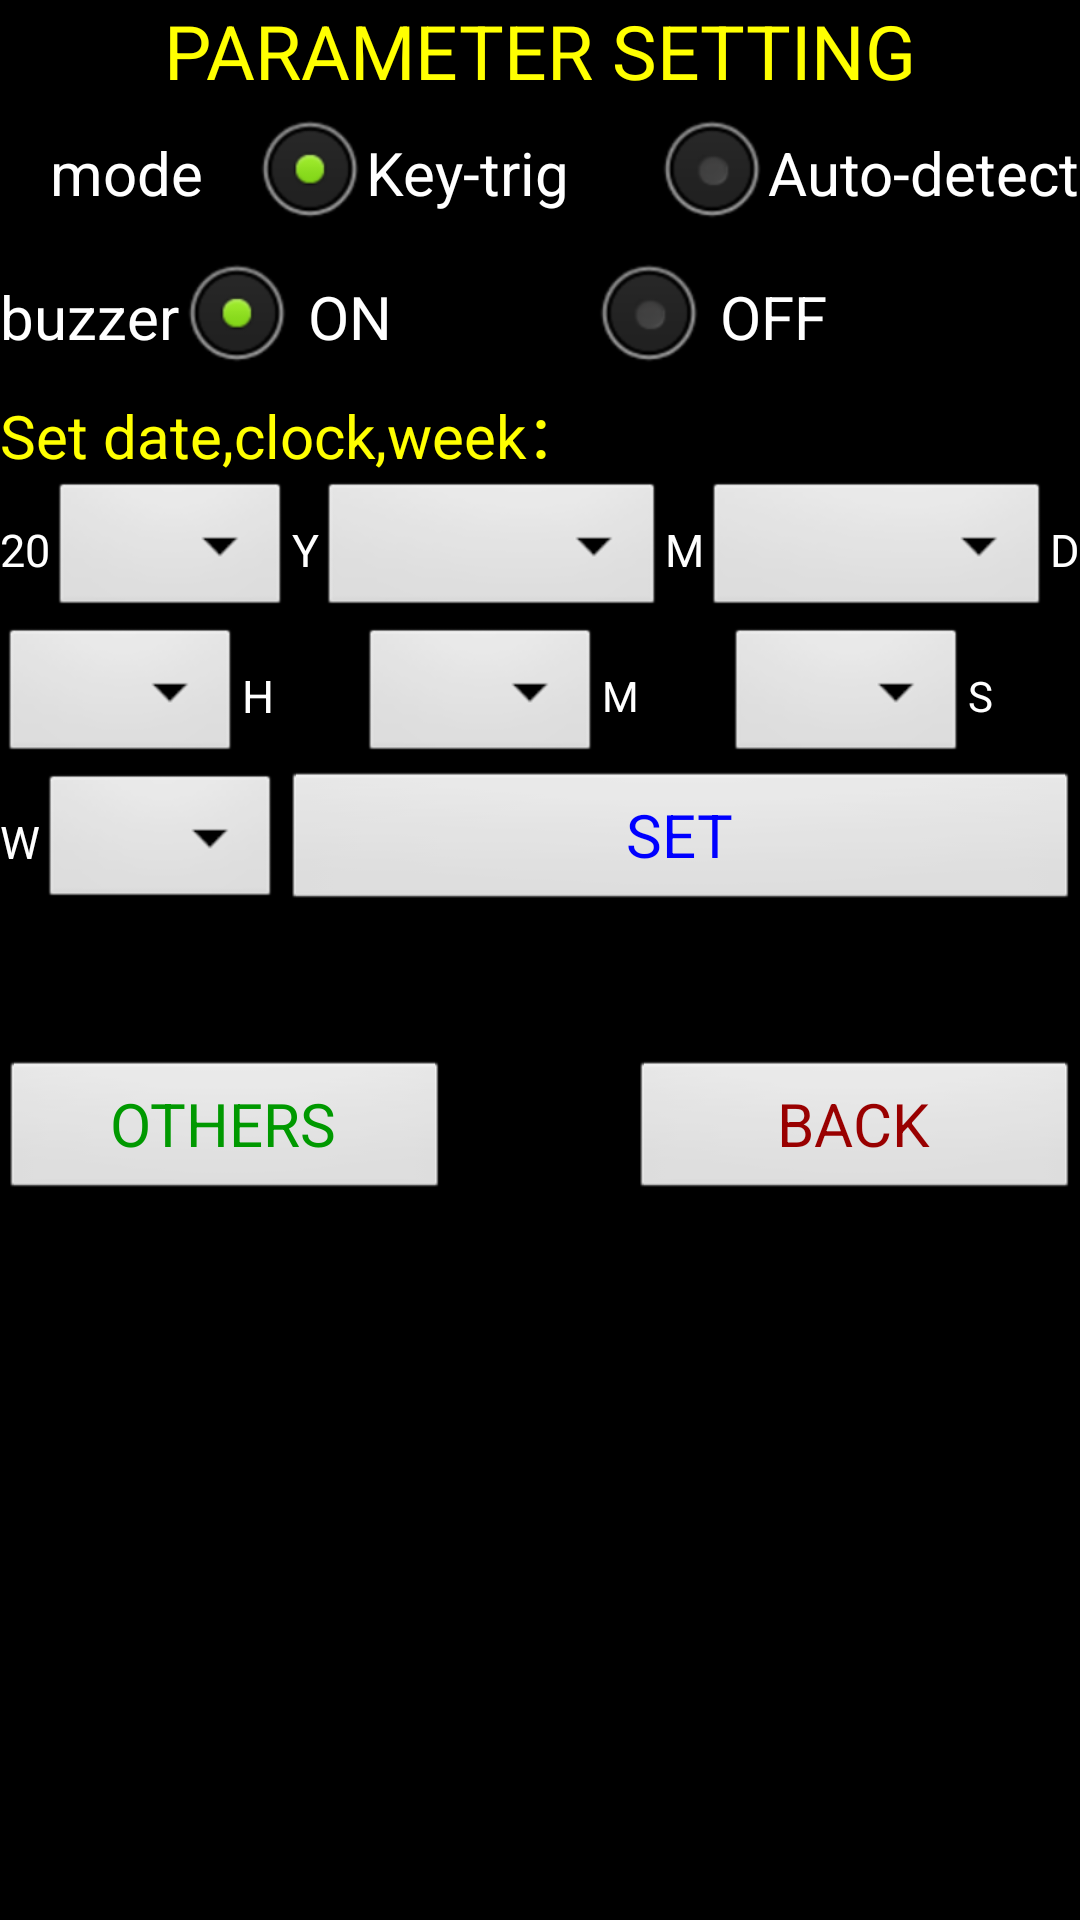

Android layout source for this screen:
<!-- AndroidManifest.xml: application theme titlestyle -->
<!-- res/layout/activity_function.xml -->
<?xml version="1.0" encoding="utf-8"?>

<LinearLayout xmlns:android="http://schemas.android.com/apk/res/android"
    android:layout_width="320dp"
    android:layout_height="480dp"
    android:gravity="bottom"
    android:orientation="vertical" >

    <TextView
        android:id="@+id/textView0"
        android:layout_width="fill_parent"
        android:layout_height="wrap_content"
        android:gravity="center"
        android:text="PARAMETER SETTING"
        android:textColor="#ffff00"
        android:textSize="25dp" />

    <LinearLayout
        android:id="@+id/linearLayout1"
        android:layout_width="match_parent"
        android:layout_height="wrap_content" >

        <TextView
            android:id="@+id/textView1"
            android:layout_width="wrap_content"
            android:layout_height="wrap_content"
            android:layout_weight="0.90"
            android:gravity="center"
            android:text="mode"
            android:textColor="#ffffff"
            android:textSize="20dp" />

        <RadioButton
            android:id="@+id/radioButton2"
            android:layout_width="wrap_content"
            android:layout_height="wrap_content"
            android:layout_weight="0.76"
            android:checked="true"
            android:text="Key-trig"
            android:textSize="20dp" />

        <RadioButton
            android:id="@+id/radioButton1"
            android:layout_width="wrap_content"
            android:layout_height="wrap_content"
            android:checked="false"
            android:text="Auto-detect"
            android:textSize="20dp" />

    </LinearLayout>

    <LinearLayout
        android:id="@+id/linearLayout2"
        android:layout_width="match_parent"
        android:layout_height="wrap_content" >

        <TextView
            android:id="@+id/textView2"
            android:layout_width="wrap_content"
            android:layout_height="wrap_content"
            android:text="buzzer"
            android:textColor="#ffffff"
            android:textSize="20dp" />

        <RadioButton
            android:id="@+id/radioButton3"
            android:layout_width="wrap_content"
            android:layout_height="wrap_content"
            android:layout_weight="0.32"
            android:checked="true"
            android:text=" ON "
            android:textSize="20dp" />

        <RadioButton
            android:id="@+id/radioButton4"
            android:layout_width="wrap_content"
            android:layout_height="wrap_content"
            android:layout_weight="0.41"
            android:text=" OFF "
            android:textSize="20dp" />

    </LinearLayout>

    <TextView
        android:id="@+id/textView3"
        android:layout_width="wrap_content"
        android:layout_height="wrap_content"
        android:textColor="#ffff00"
        android:text="Set date,clock,week："
        android:textSize="20dp" />

    <LinearLayout
        android:id="@+id/linearLayout5"
        android:layout_width="match_parent"
        android:layout_height="wrap_content"
        android:gravity="center" >

        <TextView
            android:id="@+id/textView5"
            android:layout_width="wrap_content"
            android:layout_height="wrap_content"
            android:text="20"
            android:textColor="#ffffff"
            android:textSize="15dp" />

        <Spinner
            android:id="@+id/spinner1"
            android:layout_width="wrap_content"
            android:layout_height="wrap_content" />

        <TextView
            android:id="@+id/textView6"
            android:layout_width="wrap_content"
            android:layout_height="wrap_content"
            android:text="Y"
            android:textColor="#ffffff"
            android:textSize="15dp" />

        <Spinner
            android:id="@+id/spinner2"
            android:layout_width="50dp"
            android:layout_height="wrap_content"
            android:layout_weight="1" />

        <TextView
            android:id="@+id/textView4"
            android:layout_width="wrap_content"
            android:layout_height="wrap_content"
            android:text="M"
            android:textColor="#ffffff"
            android:textSize="15dp" />

        <Spinner
            android:id="@+id/spinner3"
            android:layout_width="50dp"
            android:layout_height="wrap_content"
            android:layout_weight="1" />

        <TextView
            android:id="@+id/textView7"
            android:layout_width="wrap_content"
            android:layout_height="wrap_content"
            android:text="D"
            android:textColor="#ffffff"
            android:textSize="15dp" />

    </LinearLayout>

    <LinearLayout
        android:id="@+id/linearLayout7"
        android:layout_width="match_parent"
        android:layout_height="wrap_content"
        android:gravity="center" >

        <Spinner
            android:id="@+id/spinner4"
            android:layout_width="wrap_content"
            android:layout_height="wrap_content" />

        <TextView
            android:id="@+id/textView8"
            android:layout_width="wrap_content"
            android:layout_height="wrap_content"
            android:layout_weight="1"
            android:text="H"
            android:textColor="#ffffff"
            android:textSize="15dp" />

        <Spinner
            android:id="@+id/spinner5"
            android:layout_width="wrap_content"
            android:layout_height="wrap_content" />

        <TextView
            android:id="@+id/textView9"
            android:layout_width="wrap_content"
            android:layout_height="wrap_content"
            android:layout_weight="1"
            android:textColor="#ffffff"
            android:text="M" />

        <Spinner
            android:id="@+id/spinner6"
            android:layout_width="wrap_content"
            android:layout_height="wrap_content" />

        <TextView
            android:id="@+id/textView10"
            android:layout_width="wrap_content"
            android:layout_height="wrap_content"
            android:layout_weight="1"
            android:textColor="#ffffff"
            android:text="S" />

    </LinearLayout>

    <LinearLayout
        android:id="@+id/linearLayout3"
        android:layout_width="match_parent"
        android:layout_height="wrap_content"
        android:gravity="center"
        android:orientation="vertical" >

        <LinearLayout
            android:id="@+id/linearLayout4"
            android:layout_width="match_parent"
            android:layout_height="wrap_content"
            android:gravity="center" >

            <TextView
                android:id="@+id/textView11"
                android:layout_width="wrap_content"
                android:layout_height="wrap_content"
                android:textColor="#ffffff"
                android:text="W"
                android:textSize="15dp" />

            <Spinner
                android:id="@+id/spinner7"
                android:layout_width="wrap_content"
                android:layout_height="wrap_content" />

            <Button
                android:id="@+id/button1"
                android:layout_width="80dp"
                android:layout_height="wrap_content"
                android:layout_weight="0.68"
                android:textColor="#0000ff"
                android:textSize="20dp"
                android:text="SET" />

        </LinearLayout>

    </LinearLayout>

       <RelativeLayout
           android:id="@+id/relativeLayout1"
           android:layout_width="match_parent"
           android:layout_height="match_parent"
           android:layout_gravity="bottom"
           android:layout_weight="0.53" >

           <Button
               android:id="@+id/button3"
               android:layout_width="150dp"
               android:layout_height="wrap_content"
               android:layout_alignParentRight="true"
               android:layout_alignParentTop="true"
               android:layout_marginTop="48dp"
               android:textSize="20dp"
               android:textColor="#990000"
               android:text="BACK" />

           <Button
               android:id="@+id/button2"
               android:layout_width="150dp"
               android:layout_height="wrap_content"
               android:layout_alignBaseline="@+id/button3"
               android:layout_alignBottom="@+id/button3"
               android:layout_alignParentLeft="true"
               android:textColor="#009900"
               android:text="OTHERS"
               android:textSize="20dp" />

       </RelativeLayout>

    </LinearLayout>
<!-- resources referenced by this layout -->
<resources>
  <style name="titlestyle" parent="android:Theme">
          <item name="android:windowTitleSize">30dip</item>
          <item name="android:windowTitleBackgroundStyle">@style/TitleBackgroundColor</item>
      </style>
  <style name="TitleBackgroundColor">
          <item name="android:background">#000000</item>
      </style>
</resources>
